Run: headless pygame with SDL's dummy video driver; simulated clock (each Clock.tick advances the game by its frame time, no real sleeping); random seed 0; keys injected as events and as key.get_pressed() state; no mouse input.
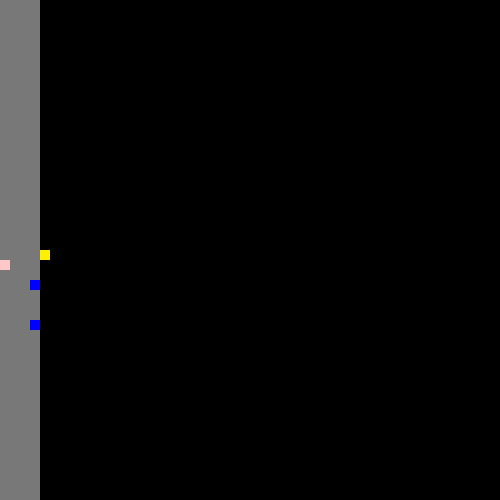
Frame 1 of 4 · flips 1–60 · no input
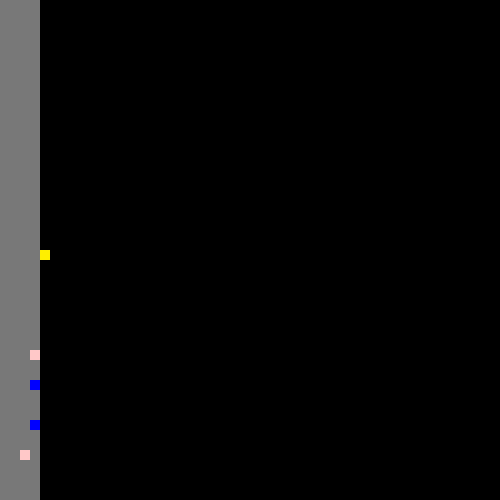
Frame 2 of 4 · flips 61–180 · tapped SPACE, RETURN · held RIGHT (→), D
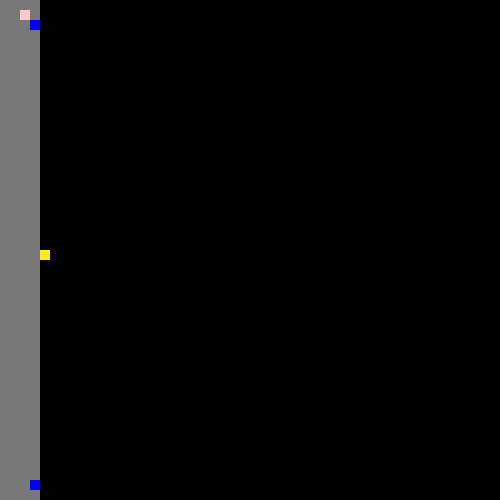
Frame 3 of 4 · flips 181–300 · held DOWN (↓), S
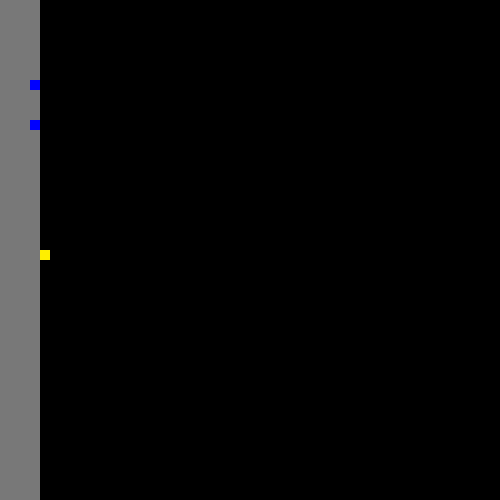
Frame 4 of 4 · flips 301–420 · held LEFT (←), A, UP (↑), W

The pygame program that drew these frames:

import pygame
import time
import random
from enum import Enum

# needs python 3

WORLD_WIDTH = 500
WORLD_HEIGHT = 500

UPDATE_TIME = 0.1

ROAD_LENGTH = 50
MAX_SPEED = 5
NUM_CARS = 2

LIGHT_POS = ROAD_LENGTH / 2 # the traffic light is halfway down the road

LIGHT_CYCLE_LENGTH = 60

LIGHT_TIME = 0

road = [] # lanes 0, 1 go in one way and 2, 3 go in the other
cars = [] 

red = (255,0,0)
green = (0,255,0)
blue = (0,0,255)
dark_blue = (0,0,128)
white = (255,255,255)
gray = (120, 120, 120)
black = (0,0,0)
pink = (255,200,200)
yellow = (255, 239, 0)
orange = (255, 128, 0)

class LightState(Enum):
    RED = 0
    YELLOW = 1
    GREEN = 2

LIGHT_STATE = LightState.RED

class Car:
    def __init__(self):
        self.lane = random.randint(0, 3) # the lane also determines the direction
        # self.speed = random.randint(1, 5)
        self.speed = 2
        self.pos = random.randint(0, ROAD_LENGTH - 1)

    def get_position(self):
        return self.pos

    def get_lane(self):
       return self.lane

    def update_state(self, new_lane = -1, new_speed = -1):
        if new_speed != -1:
            self.speed = new_speed
        if new_lane != -1:
            self.lane = new_lane
        if self.lane == 0 or self.lane == 1:
            self.pos += self.speed
            self.pos %= ROAD_LENGTH
        else:
            self.pos += ROAD_LENGTH
            self.pos -= self.speed
            self.pos %= ROAD_LENGTH

    def __repr__(self):
        return ("CAR: Lane: " + str(self.lane) + ", Speed: " + str(self.speed) + ", Position: " + str(self.pos))

class Person:
    def __init__(self, _pos):
        self.pos = _pos
        self.lane = 0

    def get_position(self):
        return self.pos


# initialize the simulation
def init_sim():
    # construct the road
    for i in range(4):
        road.append([])
        for j in range(ROAD_LENGTH):
            road[i].append(None)
    for i in range(NUM_CARS):
        c = Car()
        road[c.get_lane()][c.get_position()] = c
        cars.append(c)
  
def update_light():
    global LIGHT_TIME
    global LIGHT_STATE
    global LIGHT_CYCLE_LENGTH
    factor = 20
    LIGHT_TIME += 1
    LIGHT_TIME %= LIGHT_CYCLE_LENGTH
    if LIGHT_TIME > LIGHT_CYCLE_LENGTH - LIGHT_CYCLE_LENGTH / factor:
        LIGHT_STATE = LightState.YELLOW
    elif LIGHT_TIME > LIGHT_CYCLE_LENGTH / 2 + LIGHT_CYCLE_LENGTH / factor:
        LIGHT_STATE = LightState.GREEN
    elif LIGHT_TIME > LIGHT_CYCLE_LENGTH / 2 - LIGHT_CYCLE_LENGTH / factor:
        LIGHT_STATE = LightState.YELLOW
    elif LIGHT_TIME > LIGHT_CYCLE_LENGTH / factor:
        LIGHT_STATE = LightState.RED
    else:
        LIGHT_STATE = LightState.YELLOW

def update_cars():
    printed = False
    for c in cars:
        i = c.get_lane()
        j = c.get_position()
        road[i][j] = None
    for c in cars:
        if not printed:
            print(c)
        c.update_state()
    for c in cars:
        i = c.get_lane()
        j = c.get_position()
        road[i][j] = c
            # printed = True

def update_pedestrians():
    # advance the pedestrians who are currently on the road
    for i in range(ROAD_LENGTH):
        for k in range(4):
            j = 3 - k
            if isinstance(road[j][i], Person):
                p_ref = road[j][i]
                if j != 3:
                    road[j + 1][i] = p_ref
                road[j][i] = None
    # generate new pedestrians
    recip_ped_prob = 5
    rand_max = recip_ped_prob * ROAD_LENGTH
    for i in range(ROAD_LENGTH):
        if road[0][i] is not None:
            continue
        r = random.randint(1, rand_max)
        if r == 1:
            road[0][i] = Person(i)
    return 0

def update_sim():
    update_light()
    update_cars()
    update_pedestrians()
    return 0

def draw_everything(screen):
    SQUARE_SIZE = 10
    for i in range(4):
        for j in range(ROAD_LENGTH):
            my_color = gray
            if isinstance(road[i][j], Person):
                my_color = pink
            if isinstance(road[i][j], Car):
                my_color = blue
            pygame.draw.rect(screen, my_color, (i * SQUARE_SIZE, j * SQUARE_SIZE, SQUARE_SIZE, SQUARE_SIZE), 0)
    if LIGHT_STATE == LightState.GREEN:
        pygame.draw.rect(screen, green, (4 * SQUARE_SIZE, LIGHT_POS * SQUARE_SIZE, SQUARE_SIZE, SQUARE_SIZE), 0)
    elif LIGHT_STATE == LightState.RED:
        pygame.draw.rect(screen, red, (4 * SQUARE_SIZE, LIGHT_POS * SQUARE_SIZE, SQUARE_SIZE, SQUARE_SIZE), 0)
    else:
        pygame.draw.rect(screen, yellow, (4 * SQUARE_SIZE, LIGHT_POS * SQUARE_SIZE, SQUARE_SIZE, SQUARE_SIZE), 0)

def main():
    pygame.init()
    # some basic initialization stuff
    main_surface = pygame.display.set_mode((WORLD_WIDTH, WORLD_HEIGHT))
    init_sim()
    
    while True:
        # main loop
        ev = pygame.event.poll()
        if ev.type == pygame.QUIT:
            break
        update_sim()
        print("updating")
        print(LIGHT_STATE)
        draw_everything(main_surface)
        pygame.display.flip()
        time.sleep(UPDATE_TIME)
    pygame.quit()

main()
